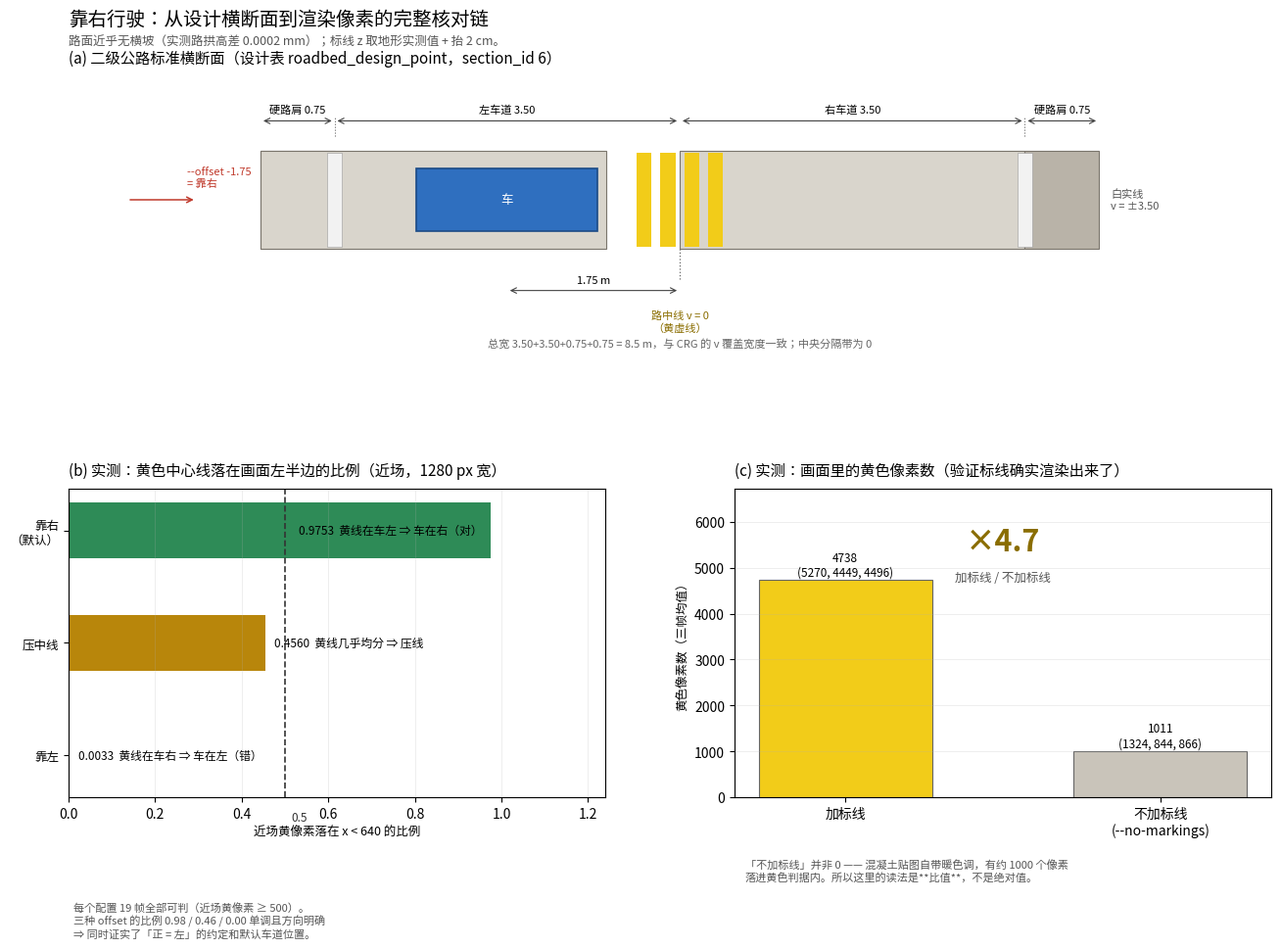

Here is the Python script that generated this plot:
#!/usr/bin/env python3
# -*- coding: utf-8 -*-
"""把"靠右行驶"这件事画成可核对的图。

三块内容：
  (a) 二级公路标准横断面 + 车道标线 + 车在右侧车道中心（位置全部来自设计表）
  (b) 三个 --offset 下，黄色中心线像素质心 x 的实测值 —— 右侧车道行驶时，
      中心线必须落在画面中线**左边**
  (c) 加标线 / 不加标线，画面里的黄色像素数

数据来源（全部是实测，不是示意）：
  - 横断面宽度：数据库 roadbed_design_point, section_id = 6
  - 黄线像素质心：--duration 10 --video-dt 0.5 --video-size 1280x720 的渲染帧
  - 黄像素计数：同上，--no-markings 作对照

用法：
  python3 plot_lane_position.py -o lane_position_plan.png
"""

import argparse
import os

import matplotlib
matplotlib.use("Agg")
import matplotlib.image as mpimg
import matplotlib.pyplot as plt
import numpy as np
from matplotlib.patches import FancyArrowPatch, Polygon, Rectangle

# ★ 只装了 Noto CJK；不设这个会出「Glyph 8722 missing」方框
for _f in ("Noto Sans CJK JP", "Noto Sans CJK SC", "Noto Serif CJK JP"):
    try:
        matplotlib.font_manager.findfont(_f, fallback_to_default=False)
        plt.rcParams["font.family"] = _f
        break
    except Exception:
        continue
plt.rcParams["axes.unicode_minus"] = False

# ----------------------------------------------------------------- 设计数据
# roadbed_design_point, section_id = 6（332 个断面全是这一组值）
SHOULDER = 0.75          # 硬路肩
LANE = 3.50              # 行车道
TOTAL_HALF = SHOULDER + LANE   # 4.25
MARK_W = 0.15            # 标线宽
VEH_OFFSET = -1.75       # 默认行驶位置 = 右侧车道中心

# ------------------------------------------- 实测：近场黄线落在左半边的比例
# ★ 为什么不用质心：黄像素只有一百多个的帧（虚线空隙），质心恒在画面中央
#   附近，那个数字没有含义。改成"近场黄像素落在 x<640 的比例"，
#   并以"近场黄像素 >= 500"作为可判门槛 —— 统计量就不再随稀疏噪声漂移。
# 数据：近场 = 画面下 1/3；1280x720。
LEFTFRAC = [
    (-1.75, "靠右\n（默认）", 0.9753, 19),
    (0.00, "压中线", 0.4560, 19),
    (+1.75, "靠左", 0.0033, 19),
]
FRAME_CX = 0.5           # 比例判据的中线

# --------------------------------------------------- 实测：黄像素计数
YELLOW_PX = {
    "加标线": [5270, 4449, 4496],
    "不加标线\n(--no-markings)": [1324, 844, 866],
}


def panel_cross_section(ax):
    """(a) 标准横断面 + 标线 + 车。"""
    ax.set_title("(a) 二级公路标准横断面（设计表 roadbed_design_point，section_id 6）",
                 fontsize=11, loc="left", pad=10)

    # 路面：硬路肩 + 行车道（两侧对称）
    ax.add_patch(Rectangle((-TOTAL_HALF, 0), SHOULDER, 1, fc="#b9b3a8", ec="#7a756c", lw=0.8))
    ax.add_patch(Rectangle((-(SHOULDER + LANE), 0), LANE, 1, fc="#d9d5cc", ec="#7a756c", lw=0.8))
    ax.add_patch(Rectangle((0, 0), LANE, 1, fc="#d9d5cc", ec="#7a756c", lw=0.8))
    ax.add_patch(Rectangle((LANE, 0), SHOULDER, 1, fc="#b9b3a8", ec="#7a756c", lw=0.8))

    # 标线：黄虚线中线 v=0；白实线车道边缘 v=±3.50
    for x0 in np.arange(-0.36, 0.40, 0.24):        # 虚线：画 0.15 / 空 0.09（示意节距）
        ax.add_patch(Rectangle((x0 - MARK_W / 2, 0.02), MARK_W, 0.96,
                               fc="#f2cc19", ec="none", zorder=3))
    for v in (-LANE, LANE):
        ax.add_patch(Rectangle((v - MARK_W / 2, 0.02), MARK_W, 0.96,
                               fc="#f2f2f2", ec="#9a9a9a", lw=0.4, zorder=3))

    # 车：右车道中心
    ax.add_patch(Rectangle((VEH_OFFSET - 0.92, 0.18), 1.84, 0.64,
                           fc="#2f6fbf", ec="#1b4a86", lw=1.2, zorder=4))
    ax.text(VEH_OFFSET, 0.50, "车", ha="center", va="center",
            color="white", fontsize=9, zorder=5)

    # 尺寸标注
    def dim(x0, x1, y, txt):
        ax.annotate("", xy=(x0, y), xytext=(x1, y),
                    arrowprops=dict(arrowstyle="<->", lw=0.8, color="#444"))
        ax.text((x0 + x1) / 2, y + 0.06, txt, ha="center", va="bottom", fontsize=8)

    dim(-TOTAL_HALF, -LANE, 1.30, "硬路肩 0.75")
    dim(-LANE, 0, 1.30, "左车道 3.50")
    dim(0, LANE, 1.30, "右车道 3.50")
    dim(LANE, TOTAL_HALF, 1.30, "硬路肩 0.75")
    dim(VEH_OFFSET, 0, -0.42, "1.75 m")

    ax.plot([0, 0], [-0.30, 0.0], ls=":", lw=0.9, color="#666")
    ax.text(0, -0.62, "路中线 v = 0\n（黄虚线）", ha="center", va="top", fontsize=8, color="#8a6d00")
    for v, lab in ((-LANE, "白实线 v = -3.50"), (LANE, "白实线 v = +3.50")):
        ax.plot([v, v], [1.15, 1.34], ls=":", lw=0.8, color="#666")
    ax.text(TOTAL_HALF + 0.12, 0.5, "白实线\nv = ±3.50", ha="left", va="center", fontsize=8, color="#555")

    ax.annotate("", xy=(-4.9, 0.5), xytext=(-5.6, 0.5),
                arrowprops=dict(arrowstyle="->", lw=1.1, color="#c0392b"))
    ax.text(-5.0, 0.62, "--offset -1.75\n= 靠右", fontsize=8, color="#c0392b", va="bottom")

    ax.set_xlim(-6.2, 6.0)
    ax.set_ylim(-1.05, 1.75)
    ax.set_aspect("equal")
    ax.axis("off")
    ax.text(0, -1.00, "总宽 3.50+3.50+0.75+0.75 = 8.5 m，与 CRG 的 v 覆盖宽度一致；中央分隔带为 0",
            ha="center", fontsize=8, color="#666")


def panel_centroid(ax):
    """(b) 近场黄线落在画面左半边的比例 vs offset。"""
    ax.set_title("(b) 实测：黄色中心线落在画面左半边的比例（近场，1280 px 宽）",
                 fontsize=11, loc="left", pad=10)

    labels = [c[1] for c in LEFTFRAC]
    vals = [c[2] for c in LEFTFRAC]
    ns = [c[3] for c in LEFTFRAC]
    colors = ["#2e8b57" if c[0] < 0 else ("#c0392b" if c[0] > 0 else "#b8860b")
              for c in LEFTFRAC]

    bars = ax.barh(range(len(vals)), vals, color=colors, height=0.5)
    ax.axvline(FRAME_CX, color="#333", ls="--", lw=1.2)
    ax.text(FRAME_CX + 0.015, len(vals) - 0.42, "0.5", fontsize=8.5, color="#333")

    for i, (v, c) in enumerate(zip(vals, LEFTFRAC)):
        if c[0] < 0:
            side = "黄线在车左 ⇒ 车在右（对）"
        elif c[0] > 0:
            side = "黄线在车右 ⇒ 车在左（错）"
        else:
            side = "黄线几乎均分 ⇒ 压线"
        ax.text(v + (0.02 if v < 0.6 else -0.02), i,
                f"{v:.4f}  {side}",
                va="center", ha="left" if v < 0.6 else "right", fontsize=8.5)

    ax.set_yticks(range(len(labels)))
    ax.set_yticklabels(labels, fontsize=9)
    ax.set_xlabel("近场黄像素落在 x < 640 的比例", fontsize=9)
    ax.set_xlim(0, 1.24)
    ax.invert_yaxis()
    ax.grid(axis="x", alpha=0.25, lw=0.6)
    ax.text(0.01, -0.34,
            "每个配置 19 帧全部可判（近场黄像素 ≥ 500）。\n"
            "三种 offset 的比例 0.98 / 0.46 / 0.00 单调且方向明确\n"
            "⇒ 同时证实了「正 = 左」的约定和默认车道位置。",
            transform=ax.transAxes, fontsize=8, color="#555", va="top")


def panel_pixels(ax):
    """(c) 加/不加标线的黄像素数。"""
    ax.set_title("(c) 实测：画面里的黄色像素数（验证标线确实渲染出来了）",
                 fontsize=11, loc="left", pad=10)

    names = list(YELLOW_PX.keys())
    vals = [np.mean(YELLOW_PX[k]) for k in names]
    raw = [YELLOW_PX[k] for k in names]
    colors = ["#f2cc19", "#c9c4ba"]
    bars = ax.bar(names, vals, color=colors, ec="#666", lw=0.8, width=0.55)

    for b, v, r in zip(bars, vals, raw):
        ax.text(b.get_x() + b.get_width() / 2, v + 90,
                f"{v:.0f}\n({', '.join(str(x) for x in r)})",
                ha="center", fontsize=8.5)

    ratio = vals[0] / vals[1]
    ax.set_ylabel("黄色像素数（三帧均值）", fontsize=9)
    ax.set_ylim(0, max(vals) * 1.42)
    ax.grid(axis="y", alpha=0.25, lw=0.6)

    ax.text(0.5, 0.80, f"×{ratio:.1f}", transform=ax.transAxes,
            ha="center", fontsize=22, color="#8a6d00", fontweight="bold")
    ax.text(0.5, 0.70, "加标线 / 不加标线", transform=ax.transAxes,
            ha="center", fontsize=9, color="#555")
    ax.text(0.02, -0.20,
            "「不加标线」并非 0 —— 混凝土贴图自带暖色调，有约 1000 个像素\n"
            "落进黄色判据内。所以这里的读法是**比值**，不是绝对值。",
            transform=ax.transAxes, fontsize=8, color="#555", va="top")


def main():
    ap = argparse.ArgumentParser(description="车道位置与标线的实测证据图")
    ap.add_argument("-o", "--out", default="lane_position_plan.png")
    args = ap.parse_args()

    fig = plt.figure(figsize=(13.5, 9.2))
    gs = fig.add_gridspec(2, 2, height_ratios=[1.0, 1.05],
                          hspace=0.42, wspace=0.24,
                          left=0.06, right=0.97, top=0.90, bottom=0.09)

    panel_cross_section(fig.add_subplot(gs[0, :]))
    panel_centroid(fig.add_subplot(gs[1, 0]))
    panel_pixels(fig.add_subplot(gs[1, 1]))

    fig.suptitle("靠右行驶：从设计横断面到渲染像素的完整核对链",
                 fontsize=14, x=0.06, ha="left", y=0.965)
    fig.text(0.06, 0.925,
             "路面近乎无横坡（实测路拱高差 0.0002 mm）；标线 z 取地形实测值 + 抬 2 cm。",
             fontsize=9, color="#555", ha="left")

    fig.savefig(args.out, dpi=130)
    print(f"已写出 {args.out}  ({os.path.getsize(args.out)} B)")


if __name__ == "__main__":
    main()
